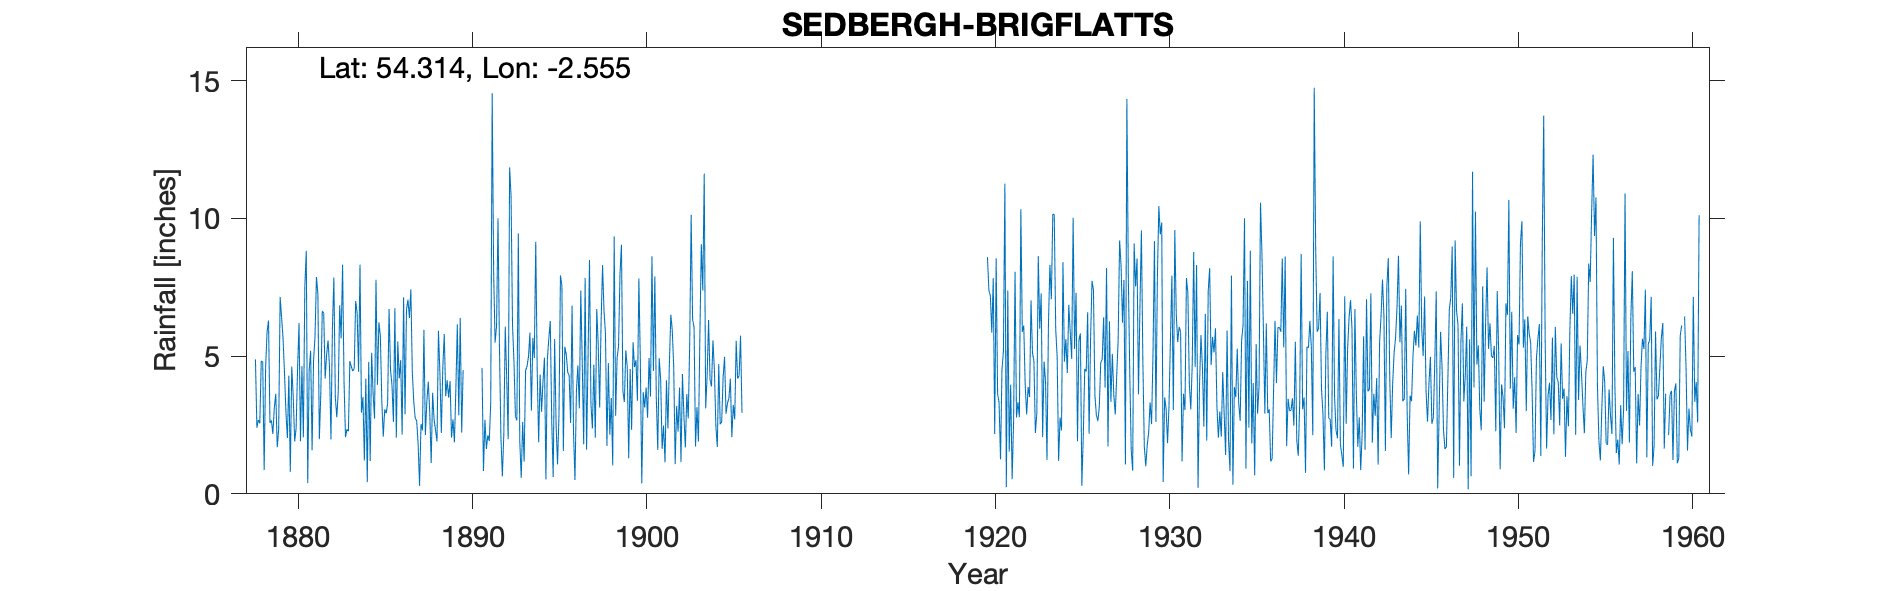

The file beside this chart, header and first rows:
SEDBERGH BRIGG FLATTS, , , , , , , , , , , , , , , , , , , , , , , 
Grid ref, SD640911, Long, -2.555, Lat, 54.31, Elevation, 300, ft, , , , , , , , , , , , , , , 
Station no, 3070, , , , , , , , , , , , , , , , , , , , , , 
, 1870, 1871, 1872, 1873, 1874, 1875, 1876, 1877, 1878, 1879, 1880, 1881, 1882, 1883, 1884, 1885, 1886, 1887, 1888, 1889, 1890, 1891, 1892
January, , , , , , , , , 4.88, 2.17, 0.8, 0.39, 4.18, 8.32, 8.32, 3.96, 6.74, 4.42, 2.97, 4.12, , 4.57, 5.37
February, , , , , , , , , 2.4, 3.13, 4.62, 4.49, 5.05, 4.06, 2.95, 6.22, 2.04, 3.35, 1.12, 3.49, , 0.83, 2.1
March, , , , , , , , , 2.68, 3.63, 3.55, 5.19, 5.57, 2.06, 3.51, 5.73, 5.53, 2.74, 3.67, 4.09, , 2.69, 0.63
April, , , , , , , , , 2.56, 1.69, 1.9, 1.58, 4.59, 2.34, 1.21, 3.37, 4.19, 2.66, 2.69, 2.04, , 1.63, 2.14
May, , , , , , , , , 4.82, 2.34, 2.38, 4.82, 1.97, 2.27, 4.18, 2.07, 4.85, 1.82, 2.31, 2.7, , 2.12, 6.07
June, , , , , , , , , 4.8, 7.15, 4.52, 5.69, 6.01, 4.82, 0.42, 3.06, 2.15, 0.29, 1.9, 1.87, , 1.92, 4.19
July, , , , , , , , , 0.86, 6.41, 6.2, 7.87, 7.85, 4.62, 4.79, 2.92, 7.13, 2.53, 5.92, 3.82, , 3.32, 1.98
August, , , , , , , , , 4.58, 5.65, 1.91, 7.24, 3.5, 4.46, 1.19, 3.27, 2.89, 2.3, 4.41, 6.15, , 14.54, 11.85
September, , , , , , , , , 5.88, 4.39, 4.63, 1.98, 2.78, 4.54, 5.12, 6.71, 6.69, 5.95, 2.21, 2.85, , 8.05, 10.81
October, , , , , , , , , 6.29, 2.96, 2.05, 3.62, 3.68, 7, 3.64, 4.5, 7.05, 2.13, 4.57, 6.38, , 5.49, 6.12
November, , , , , , , , , 2.57, 2.02, 7.52, 6.63, 6.84, 6.58, 2.73, 3.96, 6.38, 3.34, 5.8, 2.22, , 6.07, 4.8
December, , , , , , , , , 2.66, 4.29, 8.82, 6.56, 5.64, 4.43, 7.77, 2.61, 7.42, 4.07, 3.54, 4.49, , 10, 2.81
Total, , , , , , , , , 44.98, 45.83, 48.9, 56.06, 57.66, 55.5, 45.83, 48.38, 63.06, 35.6, 41.11, 44.22, , 61.23, 58.87
1890 total estimated, , , , , , , , , , , , , , , , , , , , , , , 
1959 Jan 3.23; Dec 9.61 estimated, , , , , , , , , , , , , , , , , , , , , , , 
1960 Dec 7.00 estimated, , , , , , , , , , , , , , , , , , , , , , , 
